Image classification data set "images" (zcomert/otitis-media on GitHub). Class labels (4): chronic otitis media, earwax plug, myringosclerosis, normal.

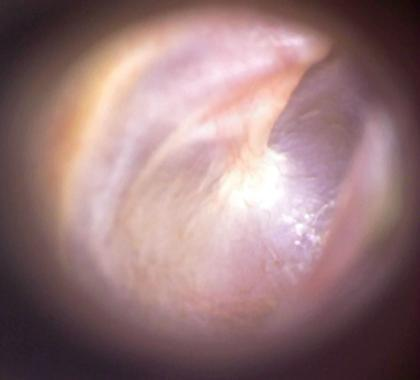
Label: normal

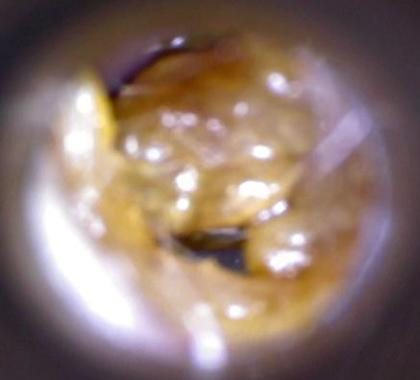
Label: earwax plug

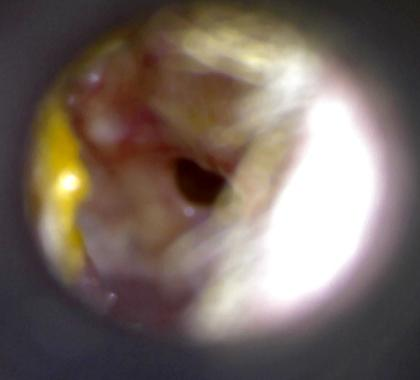
Label: chronic otitis media

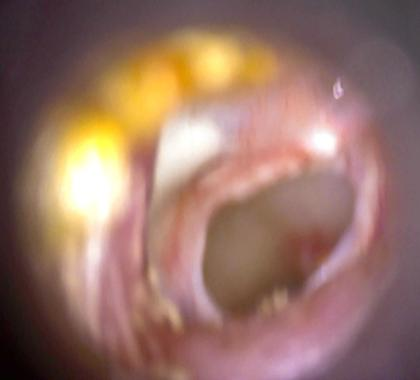
Label: chronic otitis media

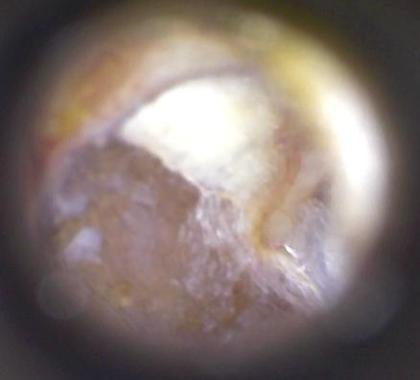
Label: myringosclerosis

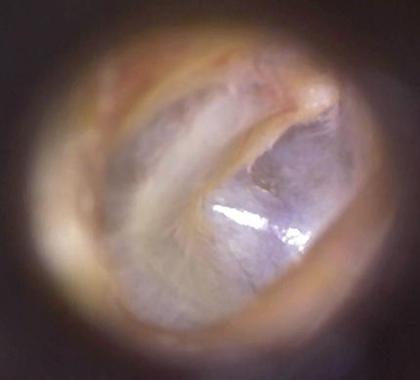
Label: myringosclerosis
